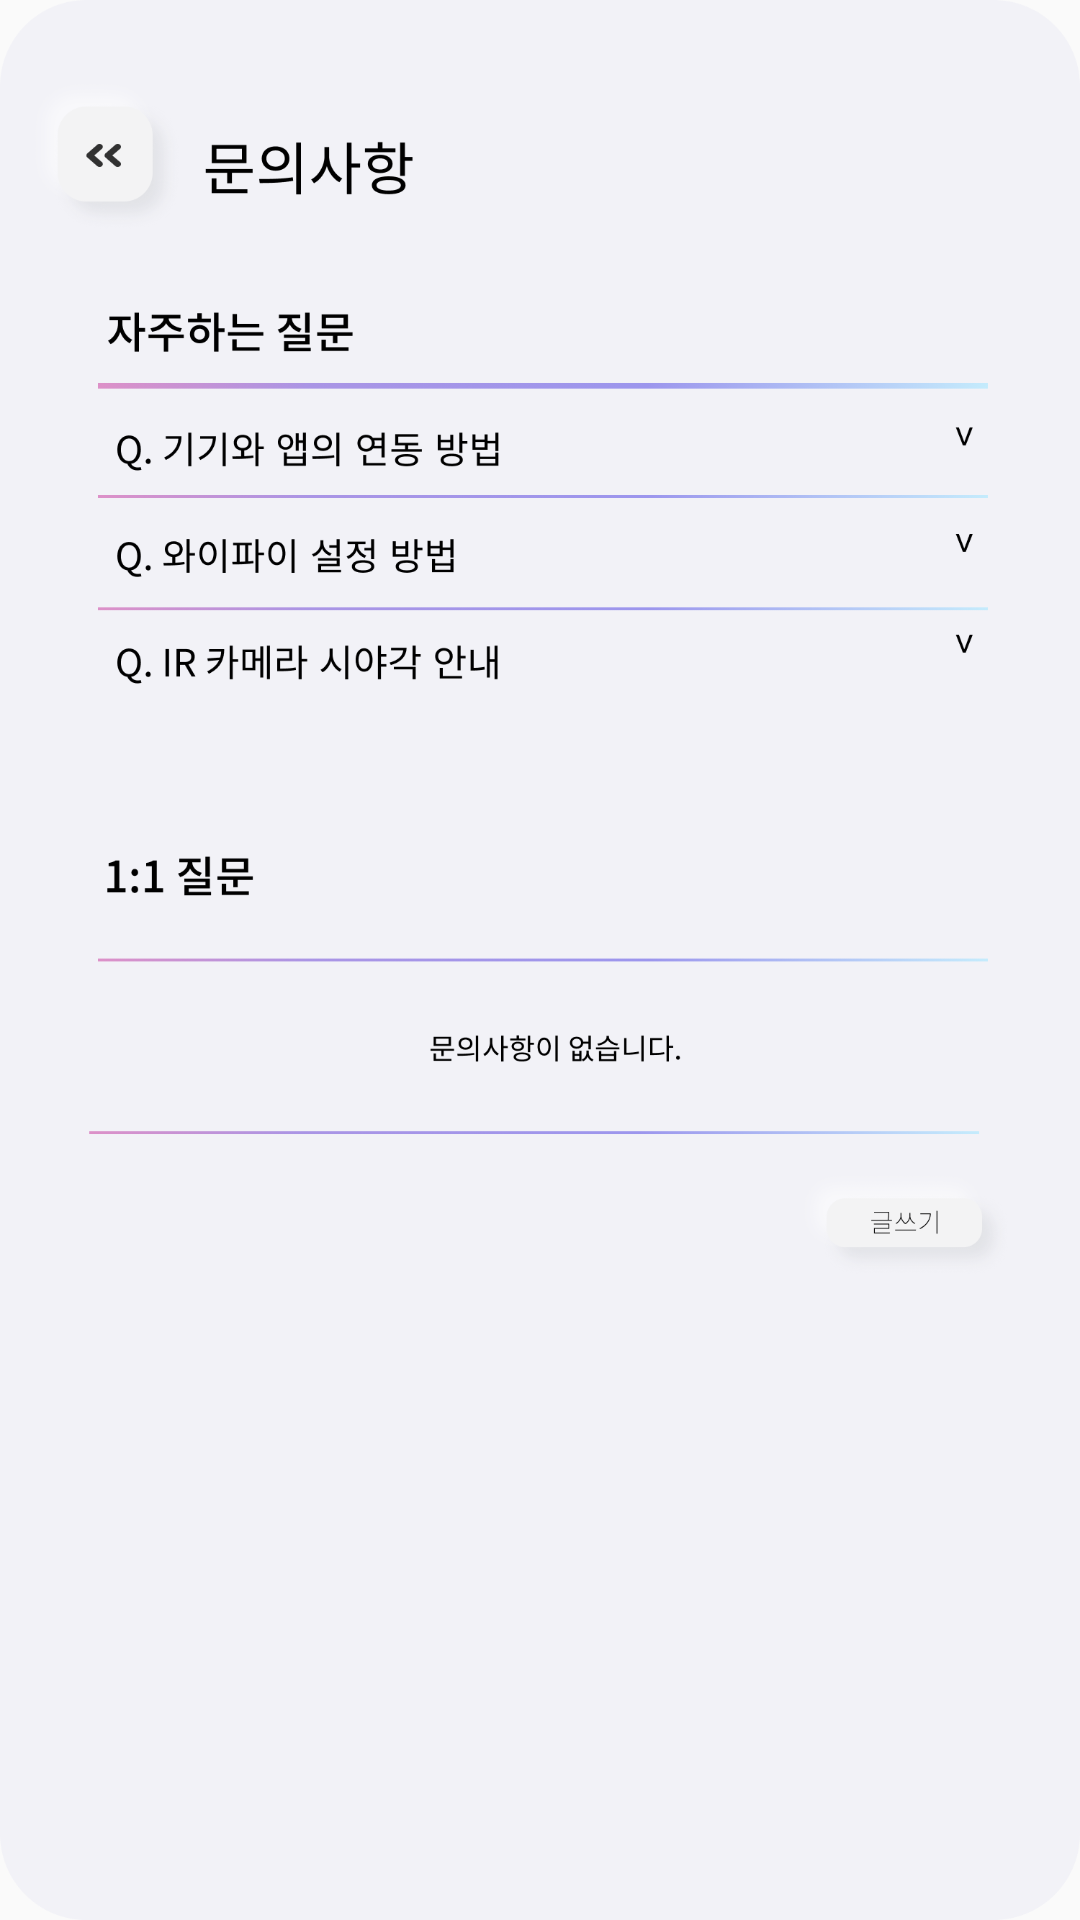

Reconstruct the res/layout file that produces this screen, plus the resources it refers to.
<!-- AndroidManifest.xml: application theme Theme.Padiem -->
<!-- res/layout/activity_cus_request.xml -->
<?xml version="1.0" encoding="utf-8"?>
<LinearLayout xmlns:android="http://schemas.android.com/apk/res/android"
    xmlns:app="http://schemas.android.com/apk/res-auto"
    xmlns:tools="http://schemas.android.com/tools"
    android:layout_width="match_parent"
    android:layout_height="match_parent"
    tools:context=".Cus_request"
    android:background="@drawable/request">

    <Button
        android:id="@+id/a"
        android:layout_width="70dp"
        android:layout_height="50dp"
        android:background="#000000FF"
        android:layout_marginTop="30dp"
        />

</LinearLayout>
<!-- resources referenced by this layout -->
<resources>
  <!-- drawable request: png bitmap (drawable, 104474 bytes) -->
  <style name="Theme.Padiem" parent="Theme.AppCompat.Light.NoActionBar">
          
          <item name="colorPrimary">@color/purple_500</item>
          <item name="colorPrimaryVariant">@color/purple_700</item>
          <item name="colorOnPrimary">@color/white</item>
          
          <item name="colorSecondary">@color/teal_200</item>
          <item name="colorSecondaryVariant">@color/teal_700</item>
          <item name="colorOnSecondary">@color/black</item>
          
          <item name="android:statusBarColor" tools:targetApi="l">?attr/colorPrimaryVariant</item>
          
  
      </style>
  <!-- not gathered from this repository: default colours our renderer supplied (Android Studio template values) -->
  <color name="purple_500">#FF6200EE</color>
  <color name="purple_700">#FF3700B3</color>
  <color name="teal_200">#FF03DAC5</color>
  <color name="teal_700">#FF018786</color>
  <color name="black">#FF000000</color>
  <color name="white">#FFFFFFFF</color>
</resources>
